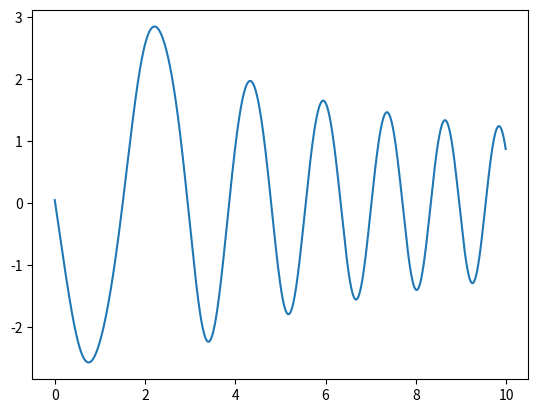

This figure's Python source:
import numpy as np
from scipy.integrate import odeint
import matplotlib.pyplot as plt

	
x = np.arange(0, 10, 0.01)

def diff_func(z, x):
    y, omega = z
    dydx = omega
    dwdx = np.sin(y) * omega - 3*x*y - 5
   
    return dydx, dwdx

y0 = 0.01
omega0 = 0.05
z0 = y0, omega0
	
sol = odeint(diff_func, z0, x)

plt.plot(x, sol[:, 1])

plt.savefig('omega.png')